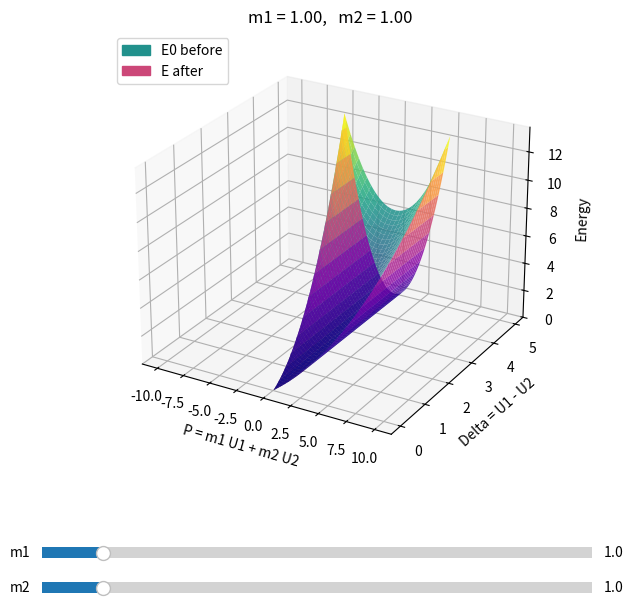

This chart was generated by the following Python code:
import numpy as np
import matplotlib.pyplot as plt
from matplotlib.widgets import Slider
from matplotlib.patches import Patch


# Формулы
def U1(P, Delta, m1, m2):
    # U1 = (P + m2*Delta) / (m1 + m2)
    M = m1 + m2
    return (P + m2 * Delta) / M


def U2(P, Delta, m1, m2):
    # U2 = (P - m1*Delta) / (m1 + m2)
    M = m1 + m2
    return (P - m1 * Delta) / M


def E0(P, Delta, m1, m2):
    # E0 = P^2/(2M) + m1*m2*Delta^2/(2M)
    M = m1 + m2
    mu = m1 * m2 / M
    return P**2 / (2 * M) + 0.5 * mu * Delta**2


def E_after(P, m1, m2):
    # V1 = min(P,0)/m1, V2 = max(P,0)/m2
    # E = 1/2*m1*V1^2 + 1/2*m2*V2^2
    return np.where(P >= 0, P**2 / (2 * m2), P**2 / (2 * m1))


def valid_mask(P, Delta, m1, m2):
    # Допустимая область:
    # Delta > 0
    # P >= 0: 0 <= P <= m2*Delta
    # P < 0:  -min(m1,m2)*Delta < P < 0
    min_m = np.minimum(m1, m2)
    return (Delta > 0) & (
        ((P >= 0) & (P <= m2 * Delta)) |
        ((P < 0) & (P > -min_m * Delta))
    )


# Сетка для P и Delta
P_vals = np.linspace(-10, 10, 600)
Delta_vals = np.linspace(0.0, 5.0, 600)
PP, DD = np.meshgrid(P_vals, Delta_vals)


# Окно и ползунки
fig = plt.figure(figsize=(11, 7))
ax = fig.add_subplot(111, projection='3d')
plt.subplots_adjust(bottom=0.25)

ax_m1 = fig.add_axes([0.25, 0.12, 0.5, 0.03])
ax_m2 = fig.add_axes([0.25, 0.07, 0.5, 0.03])

s_m1 = Slider(ax_m1, 'm1', 0.5, 5.0, valinit=1.0)
s_m2 = Slider(ax_m2, 'm2', 0.5, 5.0, valinit=1.0)


# Функция обновления графика
def update(val=None):
    m1 = s_m1.val
    m2 = s_m2.val

    mask = valid_mask(PP, DD, m1, m2)

    E0_plot = np.where(mask, E0(PP, DD, m1, m2), np.nan)
    E_plot  = np.where(mask, E_after(PP, m1, m2), np.nan)

    ax.clear()

    ax.plot_surface(PP, DD, E0_plot, cmap='viridis', alpha=0.85, linewidth=0)
    ax.plot_surface(PP, DD, E_plot,  cmap='plasma',  alpha=0.85, linewidth=0)

    ax.set_xlabel('P = m1 U1 + m2 U2')
    ax.set_ylabel('Delta = U1 - U2')
    ax.set_zlabel('Energy')
    ax.set_title(f'm1 = {m1:.2f},   m2 = {m2:.2f}')

    vals = np.concatenate([
        E0_plot[np.isfinite(E0_plot)],
        E_plot[np.isfinite(E_plot)]
    ])

    if vals.size > 0:
        ax.set_zlim(0, np.max(vals) * 1.1)

    ax.legend(
        handles=[
            Patch(color=plt.get_cmap('viridis')(0.5), label='E0 before'),
            Patch(color=plt.get_cmap('plasma')(0.5),  label='E after'),
        ],
        loc='upper left'
    )

    ax.view_init(elev=25, azim=-60)
    fig.canvas.draw_idle()

s_m1.on_changed(update)
s_m2.on_changed(update)

update()
plt.show()
